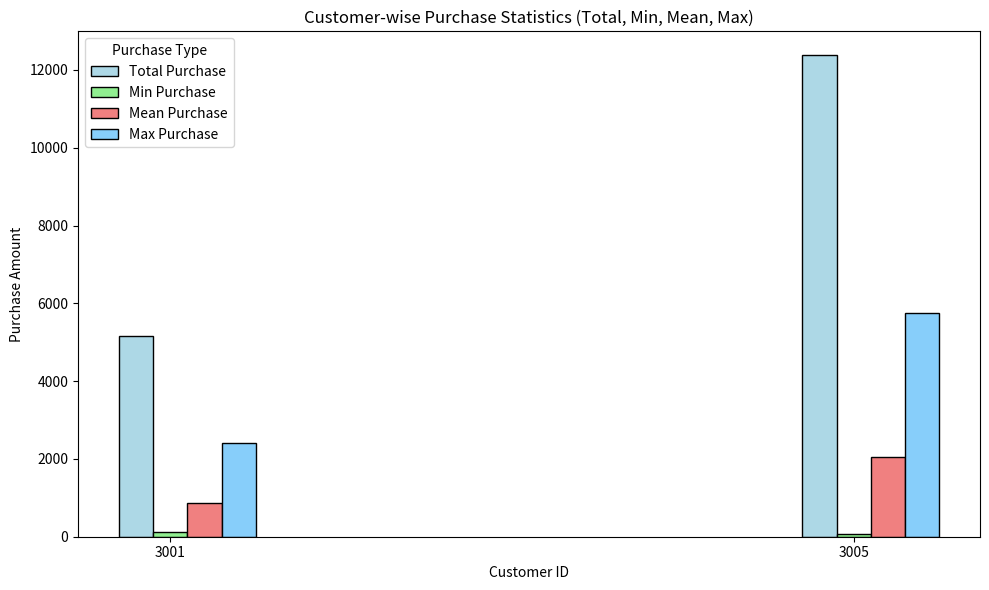

Write the Python code that produced this figure.
#Importing the Pandas and Matplotlib library
import pandas as pd
import matplotlib.pyplot as plt
#Input Data
df = pd.DataFrame({
    'ord_no': [70001, 70009, 70002, 70004, 70007, 70005, 70008, 70010, 70003, 70012, 70011, 70013],
    'purch_amt': [150.5, 270.65, 65.26, 110.5, 948.5, 2400.6, 5760, 1983.43, 2480.4, 250.45, 75.29, 3045.6],
    'ord_date': ['05-10-2012', '09-10-2012', '05-10-2012', '08-17-2012', '10-09-2012', '07-27-2012', 
                 '10-09-2012', '10-10-2012', '10-10-2012', '06-17-2012', '07-08-2012', '04-25-2012'],
    'customer_id': [3001, 3001, 3005, 3001, 3005, 3001, 3005, 3001, 3005, 3001, 3005, 3005],
    'salesman_id': [5002, 5005, 5001, 5003, 5002, 5001, 5001, 5006, 5003, 5002, 5007, 5001]
})
#Convert 'ord_date' to datetime
df['ord_date'] = pd.to_datetime(df['ord_date'], format='%m-%d-%Y')
#Group by Customer ID and Calculate Total, Min, Mean, and Max Purchases
customer_purchases = df.groupby('customer_id')['purch_amt'].agg(['sum', 'min', 'mean', 'max']).reset_index()
#Display Result
print("Customer-wise Purchases (Total, Min, Mean, Max):")
print(customer_purchases)
#Bar Chart
fig, ax = plt.subplots(figsize=(10, 6))
ax.bar(customer_purchases['customer_id'] - 0.2, customer_purchases['sum'], width=0.2, label='Total Purchase', color='lightblue', edgecolor='black')
ax.bar(customer_purchases['customer_id'], customer_purchases['min'], width=0.2, label='Min Purchase', color='lightgreen', edgecolor='black')
ax.bar(customer_purchases['customer_id'] + 0.2, customer_purchases['mean'], width=0.2, label='Mean Purchase', color='lightcoral', edgecolor='black')
ax.bar(customer_purchases['customer_id'] + 0.4, customer_purchases['max'], width=0.2, label='Max Purchase', color='lightskyblue', edgecolor='black')
ax.set_title('Customer-wise Purchase Statistics (Total, Min, Mean, Max)')
ax.set_xlabel('Customer ID')
ax.set_ylabel('Purchase Amount')
ax.set_xticks(customer_purchases['customer_id'])
ax.set_xticklabels(customer_purchases['customer_id'])
ax.legend(title='Purchase Type')
plt.tight_layout()
plt.show()




